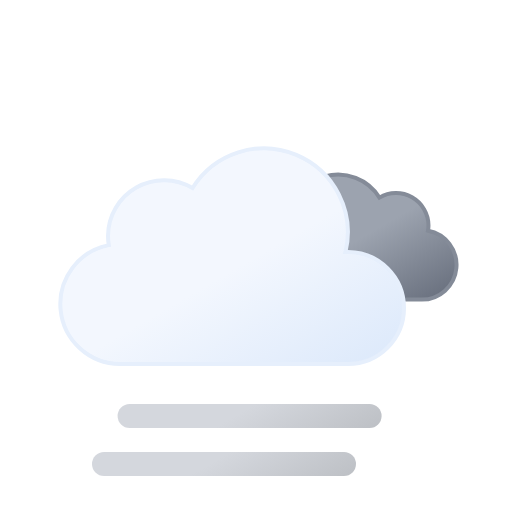
t = 0.00 s
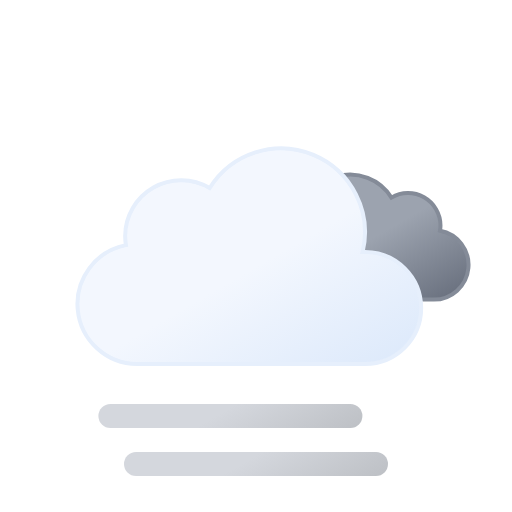
t = 1.25 s
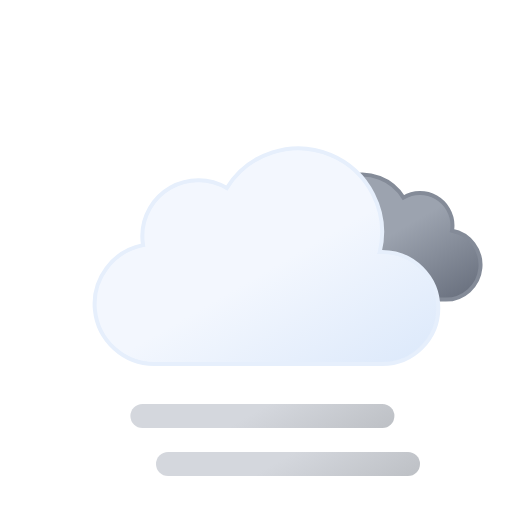
t = 2.50 s
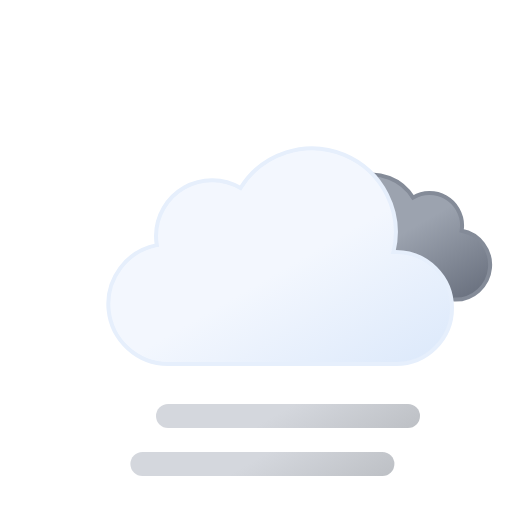
t = 3.50 s
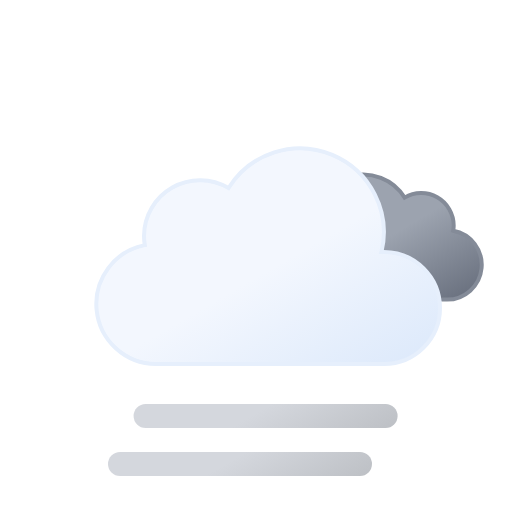
t = 4.38 s
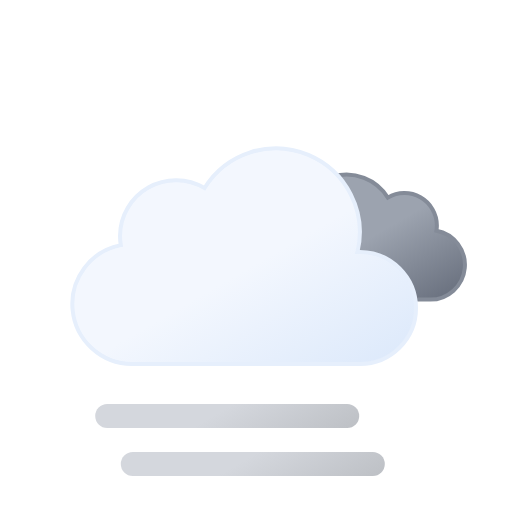
t = 6.13 s

The animated SVG that drew these frames (rendered in a browser with its animation timeline set to each time). Animation: 4 SMIL elements (animateTransform=4); one cycle of 7.00 s, repeats indefinitely.

<svg xmlns="http://www.w3.org/2000/svg" xmlns:xlink="http://www.w3.org/1999/xlink" viewBox="0 0 64 64">
	<defs>
		<linearGradient id="a" x1="40.76" y1="23" x2="50.83" y2="40.46" gradientUnits="userSpaceOnUse">
			<stop offset="0" stop-color="#9ca3af"/>
			<stop offset="0.45" stop-color="#9ca3af"/>
			<stop offset="1" stop-color="#6b7280"/>
		</linearGradient>
		<linearGradient id="b" x1="22.56" y1="21.96" x2="39.2" y2="50.8" gradientUnits="userSpaceOnUse">
			<stop offset="0" stop-color="#f3f7fe"/>
			<stop offset="0.45" stop-color="#f3f7fe"/>
			<stop offset="1" stop-color="#deeafb"/>
		</linearGradient>
		<linearGradient id="c" x1="27.5" y1="50.21" x2="36.5" y2="65.79" gradientUnits="userSpaceOnUse">
			<stop offset="0" stop-color="#d4d7dd"/>
			<stop offset="0.45" stop-color="#d4d7dd"/>
			<stop offset="1" stop-color="#bec1c6"/>
		</linearGradient>
		<linearGradient id="d" y1="44.21" y2="59.79" xlink:href="#c"/>
	</defs>
	<path d="M34.23,33.45a4.05,4.05,0,0,0,4.05,4H54.79a4.34,4.34,0,0,0,.81-8.61,3.52,3.52,0,0,0,.06-.66,4.06,4.06,0,0,0-6.13-3.48,6.08,6.08,0,0,0-11.25,3.19,6.34,6.34,0,0,0,.18,1.46h-.18A4.05,4.05,0,0,0,34.23,33.45Z" stroke="#848b98" stroke-miterlimit="10" stroke-width="0.5" fill="url(#a)">
		<animateTransform attributeName="transform" type="translate" values="-2.1 0; 2.1 0; -2.1 0" dur="7s" repeatCount="indefinite"/>
	</path>
	<path d="M46.5,31.5l-.32,0a10.49,10.49,0,0,0-19.11-8,7,7,0,0,0-10.57,6,7.21,7.21,0,0,0,.1,1.14A7.5,7.5,0,0,0,18,45.5a4.19,4.19,0,0,0,.5,0v0h28a7,7,0,0,0,0-14Z" stroke="#e6effc" stroke-miterlimit="10" stroke-width="0.5" fill="url(#b)">
		<animateTransform attributeName="transform" type="translate" values="-3 0; 3 0; -3 0" dur="7s" repeatCount="indefinite"/>
	</path>
	<line x1="17" y1="58" x2="47" y2="58" fill="none" stroke-linecap="round" stroke-miterlimit="10" stroke-width="3" stroke="url(#c)">
		<animateTransform attributeName="transform" type="translate" values="-4 0; 4 0; -4 0" dur="5s" begin="0s" repeatCount="indefinite"/>
	</line>
	<line x1="17" y1="52" x2="47" y2="52" fill="none" stroke-linecap="round" stroke-miterlimit="10" stroke-width="3" stroke="url(#d)">
		<animateTransform attributeName="transform" type="translate" values="-4 0; 4 0; -4 0" dur="5s" begin="-4s" repeatCount="indefinite"/>
	</line>
</svg>
